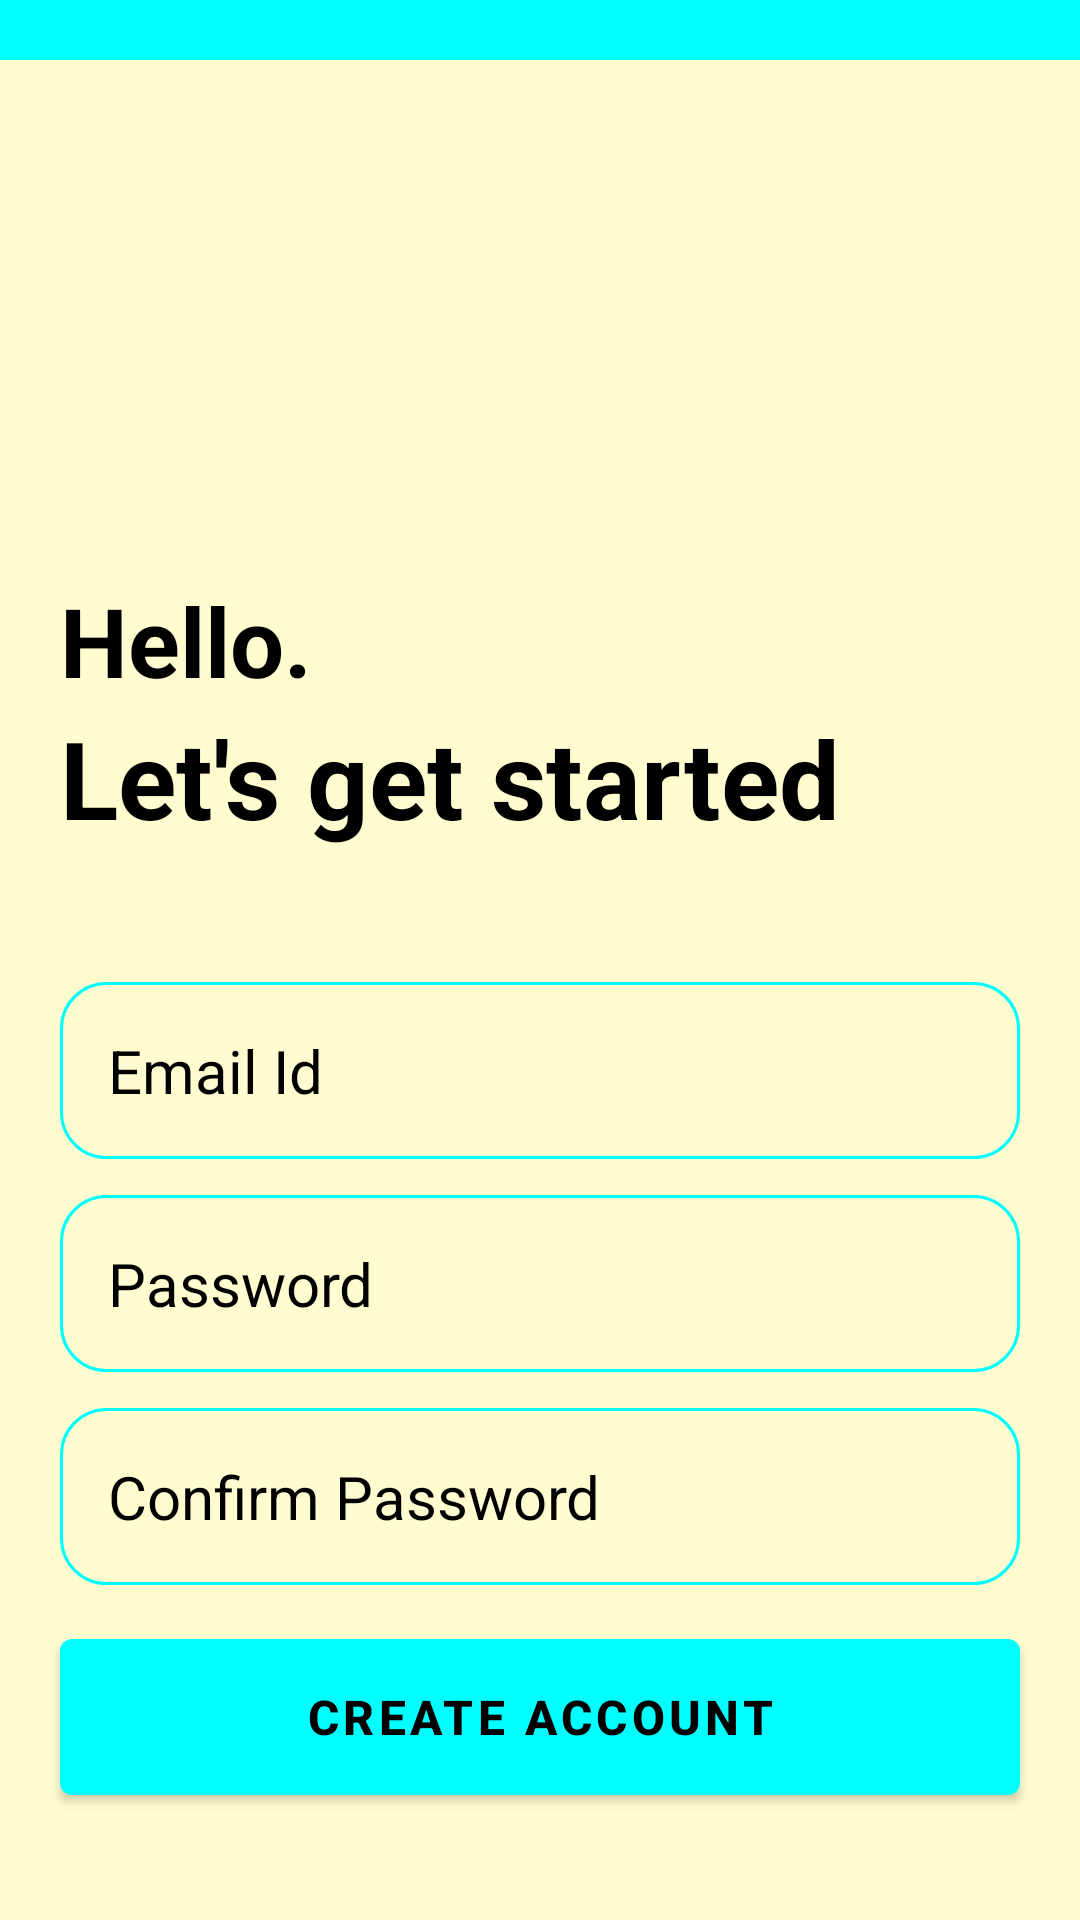

This screen was rendered from an Android layout file. Write that file and the resources it references.
<!-- AndroidManifest.xml: application theme Theme.NotesPro -->
<!-- res/layout/activity_create_account.xml -->
<?xml version="1.0" encoding="utf-8"?>
<RelativeLayout xmlns:android="http://schemas.android.com/apk/res/android"
    xmlns:app="http://schemas.android.com/apk/res-auto"
    xmlns:tools="http://schemas.android.com/tools"
    android:id="@+id/h"
    android:layout_width="match_parent"


    android:layout_height="match_parent"
    android:background="#FFFDD0"
    tools:context=".CreateAccountActivity">

    <View
        android:layout_width="match_parent"
        android:layout_height="20dp"
        android:background="@color/my_primary" />

    <ImageView
        android:id="@+id/sign_up_icon"
        android:layout_width="128dp"
        android:layout_height="128dp"
        android:layout_centerHorizontal="true"
        android:layout_marginVertical="32dp"
        android:src="@drawable/sign_up" />

    <LinearLayout
        android:id="@+id/hello_text"
        android:layout_width="match_parent"
        android:layout_height="wrap_content"
        android:layout_below="@id/sign_up_icon"
        android:layout_marginLeft="20dp"

        android:orientation="vertical">

        <TextView
            android:layout_width="match_parent"
            android:layout_height="wrap_content"
            android:text="Hello."
            android:textColor="#000000"
            android:textSize="32sp"

            android:textStyle="bold" />

        <TextView
            android:layout_width="match_parent"
            android:layout_height="wrap_content"
            android:text="Let's get started"
            android:textColor="#000000"
            android:textSize="36sp"
            android:textStyle="bold" />

    </LinearLayout>

    <LinearLayout
        android:id="@+id/form_layout"
        android:layout_width="match_parent"
        android:layout_height="wrap_content"
        android:layout_below="@id/hello_text"
        android:layout_marginVertical="32dp"
        android:orientation="vertical">

        <EditText
            android:id="@+id/email_edit_text"
            android:layout_width="match_parent"
            android:layout_height="wrap_content"
            android:layout_marginLeft="20dp"
            android:layout_marginTop="12dp"
            android:layout_marginRight="20dp"
            android:background="@drawable/rounded_corner"
            android:hint="Email Id"
            android:inputType="textEmailAddress"
            android:padding="16dp"
            android:textColor="#000000"
            android:textColorHint="@color/common_google_signin_btn_text_dark_focused"
            android:textSize="20sp" />

        <EditText
            android:id="@+id/password_edit_text"
            android:layout_width="match_parent"
            android:layout_height="wrap_content"
            android:layout_marginLeft="20dp"
            android:layout_marginTop="12dp"
            android:layout_marginRight="20dp"
            android:background="@drawable/rounded_corner"
            android:hint="Password"
            android:inputType="textPassword"
            android:padding="16dp"
            android:textColor="#000000"
            android:textSize="20sp"
            android:textColorHint="@color/common_google_signin_btn_text_dark_focused"
            />

        <EditText
            android:id="@+id/confirm_password_edit_text"
            android:layout_width="match_parent"
            android:layout_height="wrap_content"
            android:layout_marginLeft="20dp"
            android:layout_marginTop="12dp"
            android:layout_marginRight="20dp"
            android:background="@drawable/rounded_corner"
            android:hint="Confirm Password"
            android:inputType="textPassword"
            android:textColorHint="@color/common_google_signin_btn_text_dark_focused"

            android:padding="16dp"
            android:textColor="#000000"
            android:textSize="20sp" />

        <com.google.android.material.button.MaterialButton
            android:id="@+id/create_account_btn"
            android:layout_width="match_parent"
            android:layout_height="64dp"
            android:layout_marginLeft="20dp"
            android:layout_marginTop="12dp"
            android:layout_marginRight="20dp"
            android:text="Create Account"
            android:textColor="#000000"
            android:textSize="16sp"
            android:textStyle="bold" />

        <ProgressBar
            android:id="@+id/progress_bar"
            android:layout_width="24dp"
            android:layout_height="64dp"
            android:layout_gravity="center"
            android:layout_marginTop="12dp"
            android:visibility="gone" />

    </LinearLayout>

    <LinearLayout
        android:layout_width="match_parent"
        android:layout_height="wrap_content"
        android:layout_below="@id/form_layout"
        android:gravity="center"
        android:orientation="horizontal">

        <TextView
            android:layout_width="wrap_content"
            android:layout_height="wrap_content"
            android:text="Already have an account? "
            android:textColor="#000000" />

        <TextView
            android:id="@+id/login_text_view_btn"
            android:layout_width="wrap_content"
            android:layout_height="wrap_content"
            android:text="Login"
            android:textColor="@color/colorPrimary"
            android:textStyle="bold" />

    </LinearLayout>

</RelativeLayout>
<!-- resources referenced by this layout -->
<resources>
  <color name="colorPrimary">#3F51B5</color>
  <color name="my_primary">#00ffFF</color>
  <!-- drawable rounded_corner (drawable) -->
  <?xml version="1.0" encoding="utf-8"?>
  <shape xmlns:android="http://schemas.android.com/apk/res/android"
      android:shape="rectangle">
      <corners android:radius="15dp"/>
      <stroke android:width="1dp" android:color="@color/my_primary"/>
  
  </shape>
  <style name="Theme.NotesPro" parent="Theme.MaterialComponents.DayNight.NoActionBar">
          
          <item name="colorPrimary">@color/my_primary</item>
          <item name="colorPrimaryVariant">@color/my_primary</item>
          <item name="colorOnPrimary">@color/white</item>
          
          <item name="colorSecondary">@color/teal_200</item>
          <item name="colorSecondaryVariant">@color/teal_700</item>
          <item name="colorOnSecondary">@color/black</item>
          
          <item name="android:statusBarColor" tools:targetApi="l">@color/my_primary</item>
  
              
  
              <item name="colorPrimaryDark">@color/colorPrimaryDark</item>
              <item name="colorAccent">@color/colorAccent</item>
              <item name="actionModeBackground">@color/colorPrimary</item>
              <item name="actionBarPopupTheme">@style/ThemeOverlay.AppCompat</item>
              <item name="android:windowNoTitle">true</item>
              <item name="windowActionModeOverlay">true</item>
  
          
      </style>
  <color name="white">#FFFFFF</color>
  <color name="teal_200">#FF03DA</color>
  <color name="teal_700">#FF0187</color>
  <color name="black">#000000</color>
  <color name="colorPrimaryDark">#303F9F</color>
  <color name="colorAccent">#FF4081</color>
</resources>
